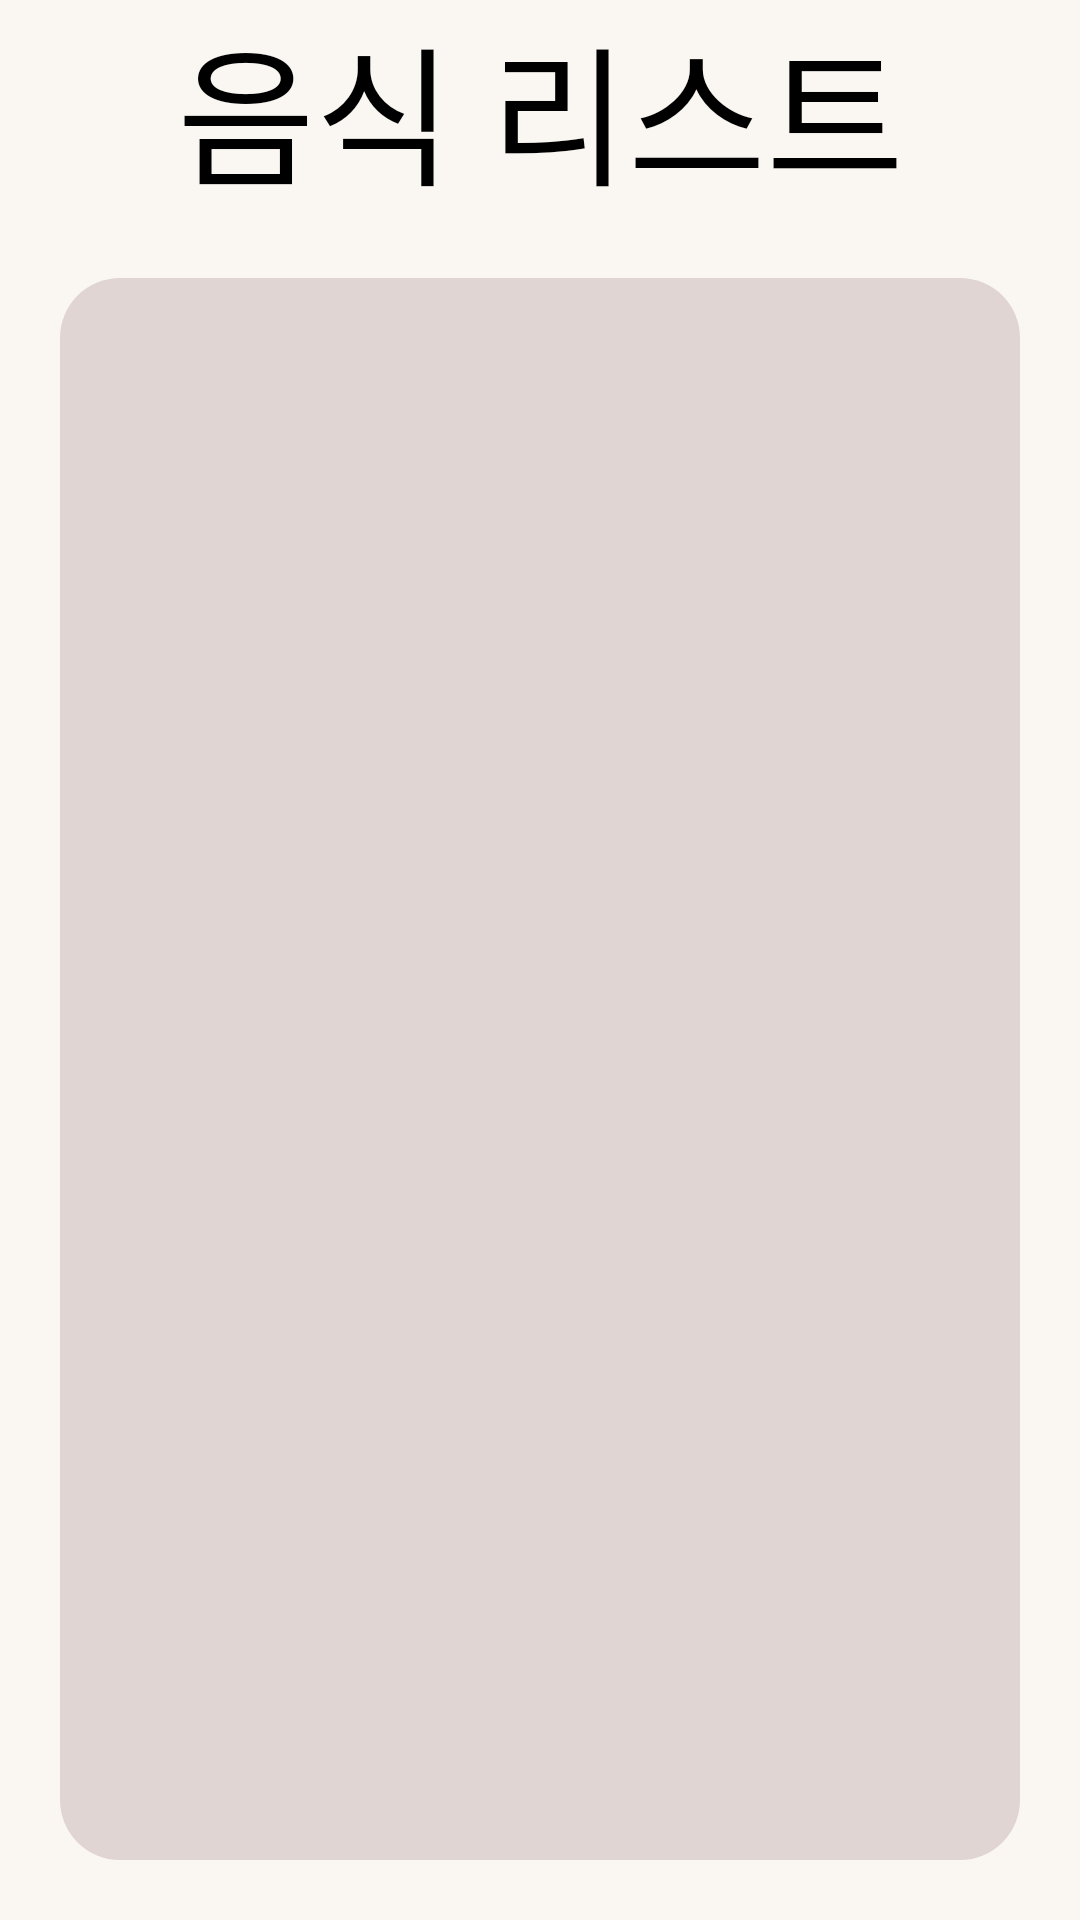

Produce the Android XML layout that renders to this screen, including the resource entries it uses.
<!-- AndroidManifest.xml: application theme Theme.MyApplication -->
<!-- res/layout/fragment_list.xml -->
<?xml version="1.0" encoding="utf-8"?>
<LinearLayout xmlns:android="http://schemas.android.com/apk/res/android"
    xmlns:tools="http://schemas.android.com/tools"
    android:layout_width="match_parent"
    android:layout_height="match_parent"
    android:orientation="vertical"
    android:background="#FAF7F3"
    tools:context=".ListFragment">
    <TextView
        android:layout_width="match_parent"
        android:layout_height="wrap_content"
        android:text="음식 리스트"
        android:textSize="50dp"
        android:textAlignment="center"
        android:gravity="center_horizontal"
        android:backgroundTint="#5C8033"
        android:fontFamily="@font/badal"
        android:textColor="@color/black"/>

    
    <androidx.recyclerview.widget.RecyclerView
        android:id="@+id/recyclerview"
        android:layout_margin="20dp"
        android:layout_width="match_parent"
        android:layout_height="match_parent"
        android:scrollbars="vertical"
        android:scrollbarFadeDuration="0"
        android:background="@drawable/food_list"/>

</LinearLayout>
<!-- resources referenced by this layout -->
<resources>
  <!-- drawable food_list (drawable) -->
  <?xml version="1.0" encoding="utf-8"?>
  <shape
      xmlns:android="http://schemas.android.com/apk/res/android"
      android:shape="rectangle">
  
      <solid android:color="#E1D5D4"/>
  
      <corners android:radius="20dp"/>
  
  
  
  
  </shape>
  <style name="Theme.MyApplication" parent="Theme.MaterialComponents.DayNight.DarkActionBar">
          
          <item name="colorPrimary">#000000</item>
          <item name="colorPrimaryVariant">@color/purple_700</item>
          <item name="colorOnPrimary">@color/white</item>
          <item name="windowActionBar">false</item>
          <item name="windowNoTitle">true</item>
          
          <item name="colorSecondary">@color/teal_200</item>
          <item name="colorSecondaryVariant">@color/teal_700</item>
          <item name="colorOnSecondary">@color/black</item>
          
          <item name="android:statusBarColor" tools:targetApi="l">@android:color/transparent</item>
          <item name="android:windowLightStatusBar" tools:targetApi="23">true</item>
          
      </style>
  <!-- not gathered from this repository: default colours our renderer supplied (Android Studio template values) -->
  <color name="purple_700">#FF3700B3</color>
  <color name="teal_200">#FF03DAC5</color>
  <color name="teal_700">#FF018786</color>
  <color name="black">#FF000000</color>
  <color name="white">#FFFFFFFF</color>
</resources>
